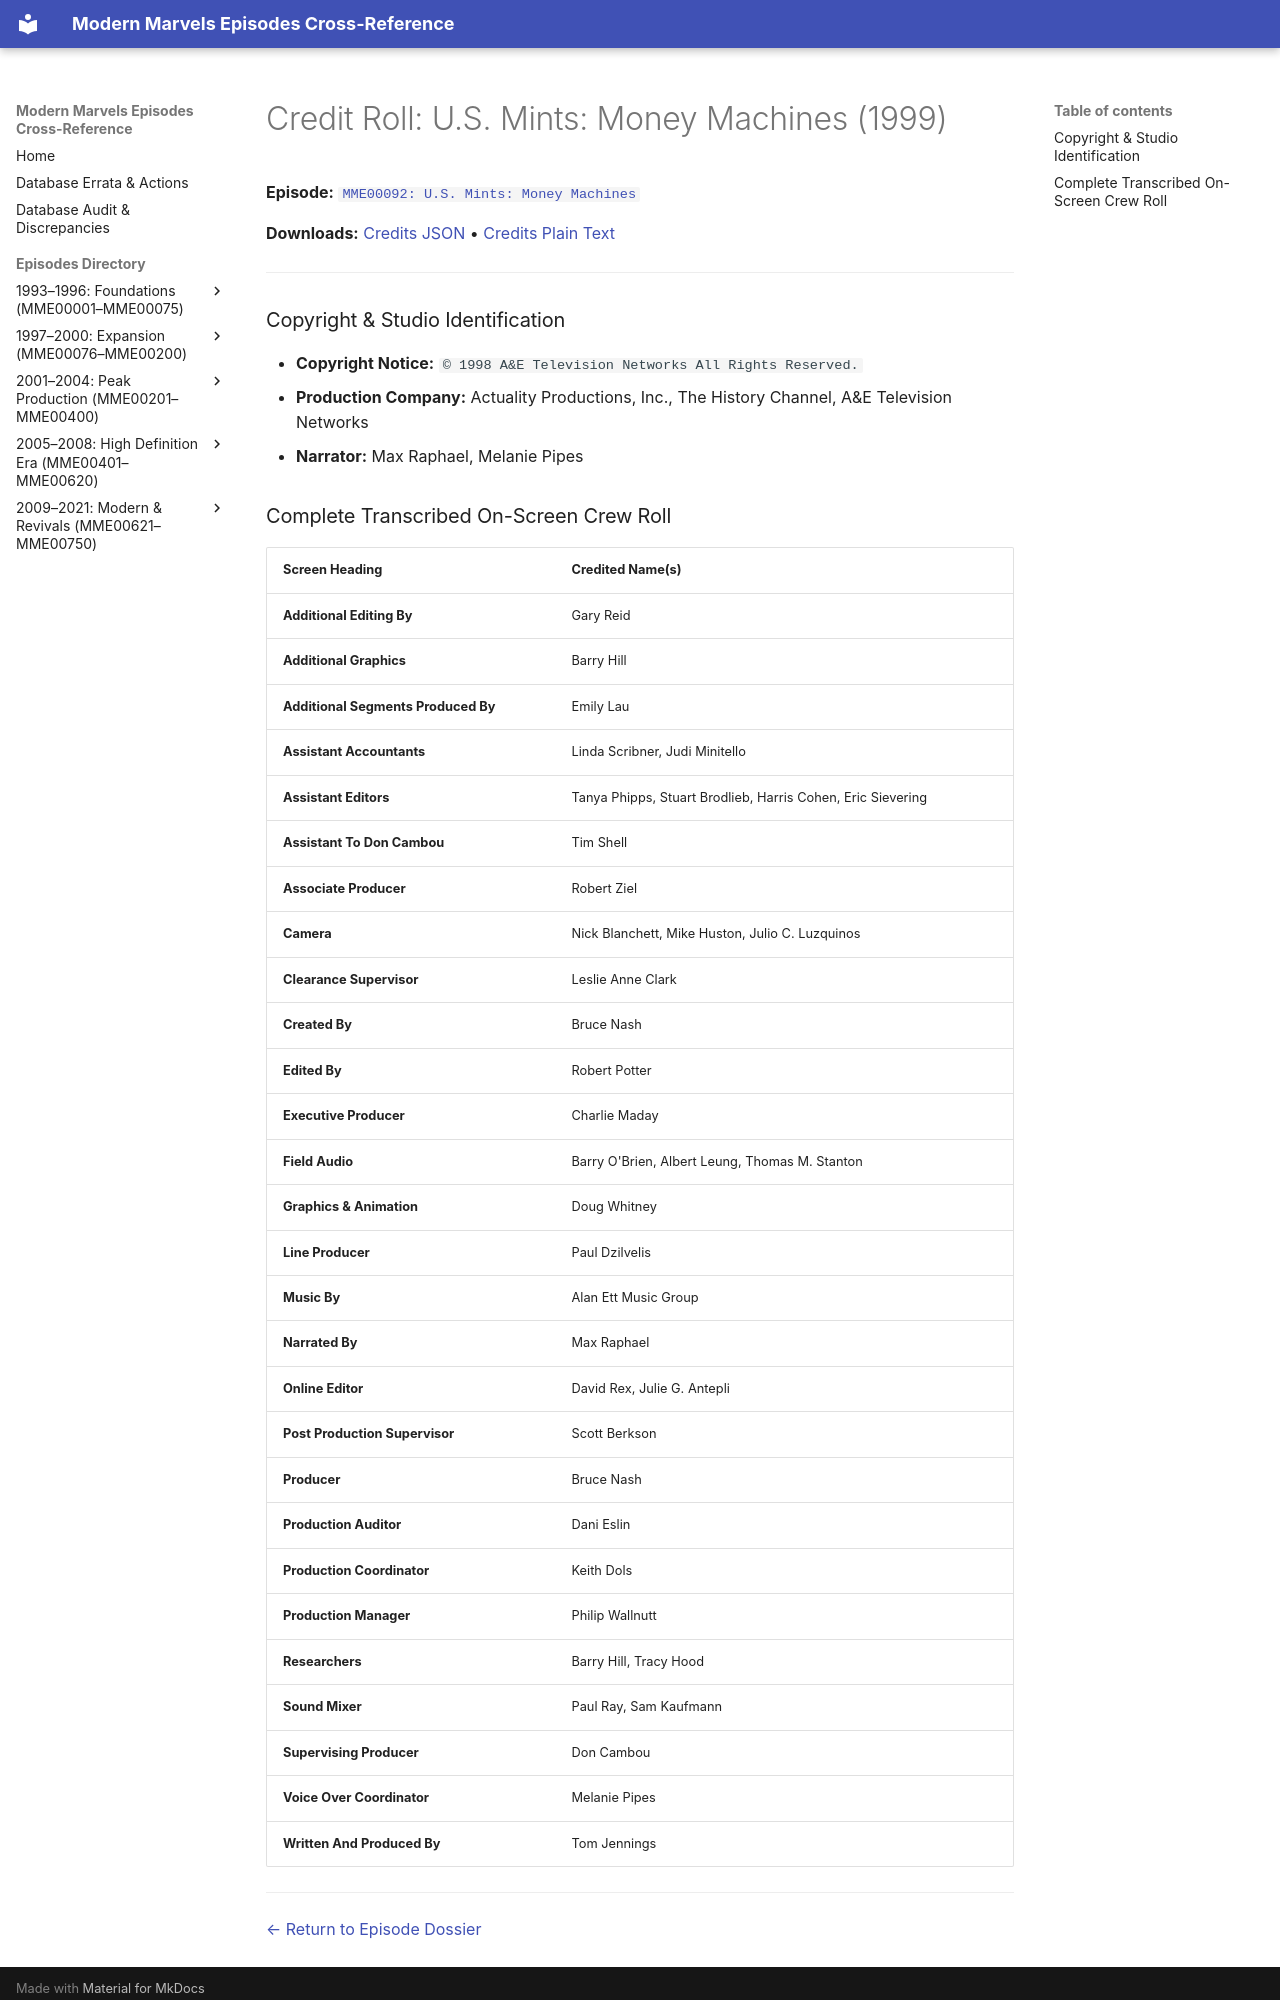

repository: ModernMarvelsFan/ModernMarvels · page: credits/MME00092-credits/index.html · generator: mkdocs

# Credit Roll: U.S. Mints: Money Machines (1999)
**Episode:** [`MME00092: U.S. Mints: Money Machines`](../episodes/MME00092.md)

**Downloads:** [Credits JSON](json/MME00092-credits.json) • [Credits Plain Text](txt/MME00092-credits.txt)

---

### Copyright & Studio Identification
* **Copyright Notice:** `© 1998 A&E Television Networks All Rights Reserved.`
* **Production Company:** Actuality Productions, Inc., The History Channel, A&E Television Networks
* **Narrator:** Max Raphael, Melanie Pipes
